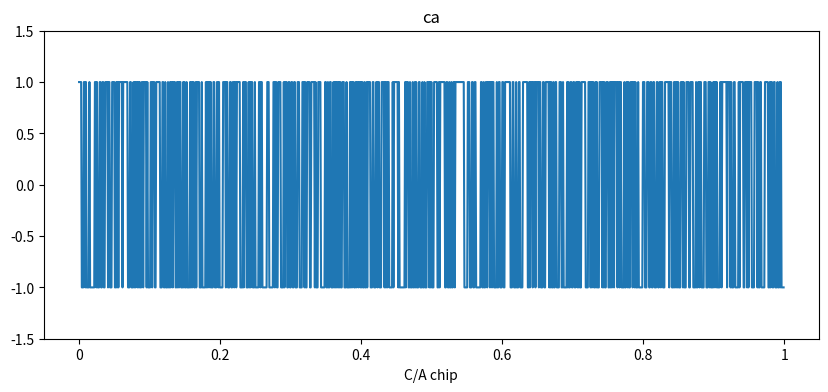
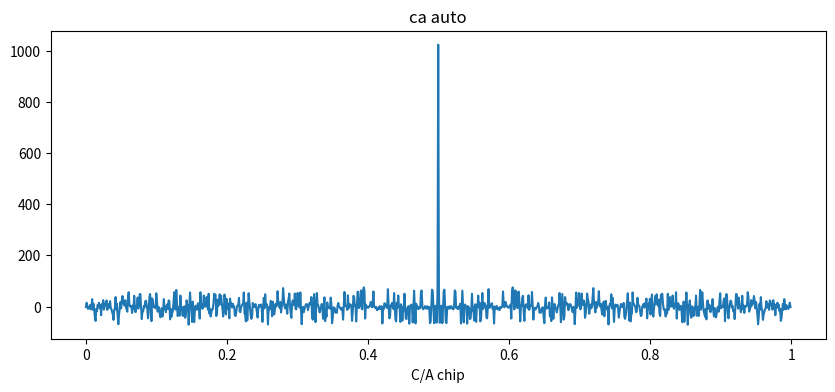
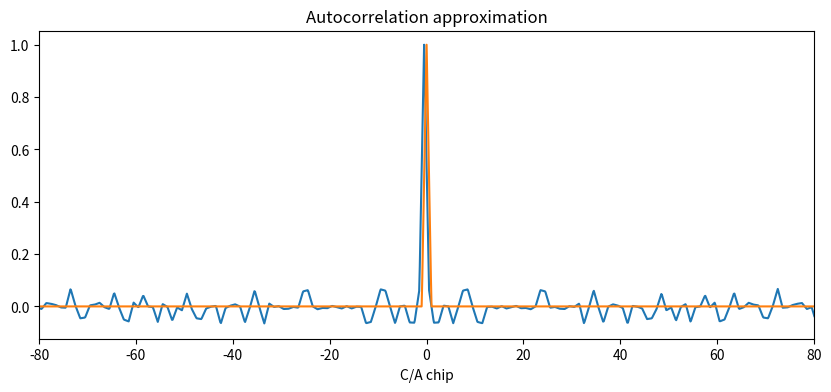
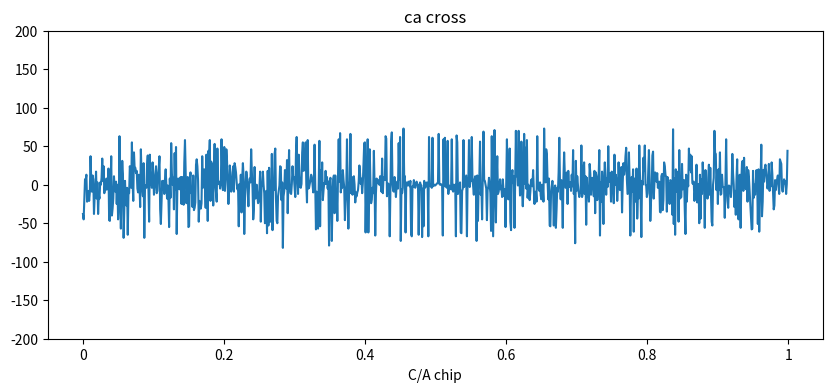

Generate these figures, in order, with matplotlib:
#!/usr/bin/env python
import numpy as np
import matplotlib.pyplot as plt
import matplotlib.ticker as ticker

SV = {
   1: [2,6],
   2: [3,7],
   3: [4,8],
   4: [5,9],
   5: [1,9],
   6: [2,10],
   7: [1,8],
   8: [2,9],
   9: [3,10],
  10: [2,3],
  11: [3,4],
  12: [5,6],
  13: [6,7],
  14: [7,8],
  15: [8,9],
  16: [9,10],
  17: [1,4],
  18: [2,5],
  19: [3,6],
  20: [4,7],
  21: [5,8],
  22: [6,9],
  23: [1,3],
  24: [4,6],
  25: [5,7],
  26: [6,8],
  27: [7,9],
  28: [8,10],
  29: [1,6],
  30: [2,7],
  31: [3,8],
  32: [4,9],
}

def shift(register, feedback, output):
    """GPS Shift Register
    
    :param list feedback: which positions to use as feedback (1 indexed)
    :param list output: which positions are output (1 indexed)
    :returns output of shift register:
    
    """
    
    # calculate output
    out = [register[i-1] for i in output]
    if len(out) > 1:
        out = sum(out) % 2
    else:
        out = out[0]
        
    # modulo 2 add feedback
    fb = sum([register[i-1] for i in feedback]) % 2
    
    # shift to the right
    for i in reversed(range(len(register[1:]))):
        register[i+1] = register[i]
        
    # put feedback in position 1
    register[0] = fb
    
    return out

def PRN(n, sv):
    """Build the CA code (PRN) for a given satellite ID
    
    :param int sv: satellite code (1-32)
    :returns list: ca code for chosen satellite
    
    """
    G1 = [1 for i in range(10)]
    G2 = [1 for i in range(10)]

    ca = np.zeros(n)
    for i in range(n):
        g1 = shift(G1, [3,10], [10]) #feedback 3,10, output 10
        g2 = shift(G2, [2,3,6,8,9,10], SV[sv]) #feedback 2,3,6,8,9,10, output 2,6 for sat 1
        ca[i] = ((g1 + g2) % 2)

    ca = ca*2-1
    return ca

f_prn = 10.23e6 / 10  # chipping frequency
chip = 1/f_prn

# init registers

n = 1023
ca_24 = PRN(n,24)
ca_23 = PRN(n,23)

fig_ca, ax_ca = plt.subplots(1,figsize=(10, 4))
t = np.arange(0,n*chip-chip/2, chip)
plt.plot(t,ca_24)
plt.title('ca')
plt.xlabel('C/A chip')
plt.ylim(-1.5,1.5)

ticks_x = ticker.FuncFormatter(lambda x, pos: '{0:g}'.format(x/chip/1023))
ax_ca.xaxis.set_major_formatter(ticks_x)

fig_auto, ax_auto = plt.subplots(1,figsize=(10, 4))
ca_auto = np.correlate(ca_24, ca_24, 'same')
plt.plot(t,ca_auto)
plt.xlabel('C/A chip')
plt.title('ca auto')
#plt.ylim(-1.5,1.5)

ticks_x = ticker.FuncFormatter(lambda x, pos: '{0:g}'.format(x/chip/1023))
ax_auto.xaxis.set_major_formatter(ticks_x)

fig_auto_t, ax_auto_t = plt.subplots(1,figsize=(10, 4))
n = 8000
delay = np.zeros(n)
for i in range(0,n):
    delay[i] = i*1023*chip/n

auto_delay =  np.where(np.abs(delay-1023/2*chip) <= chip, 
        1023 - 1023*np.abs(delay-1023/2*chip)/(chip), 
        0)
y = np.interp(delay/chip/1023, t/chip/1023, ca_auto)
plt.plot(delay/chip-0.5*1023,y/np.max(y))
plt.plot(delay/chip-0.5*1023,auto_delay/np.max(auto_delay))
plt.title('Autocorrelation approximation')
plt.xlabel('C/A chip')
plt.xlim(-80,80)

fig_cross, ax_cross = plt.subplots(1,figsize=(10, 4))
ca_cross = np.correlate(ca_24, ca_23, 'same')
plt.plot(t,ca_cross)
plt.title('ca cross')
plt.xlabel('C/A chip')
plt.ylim(-200,200)

ticks_x = ticker.FuncFormatter(lambda x, pos: '{0:g}'.format(x/chip/1023))
ax_cross.xaxis.set_major_formatter(ticks_x)

plt.show()
